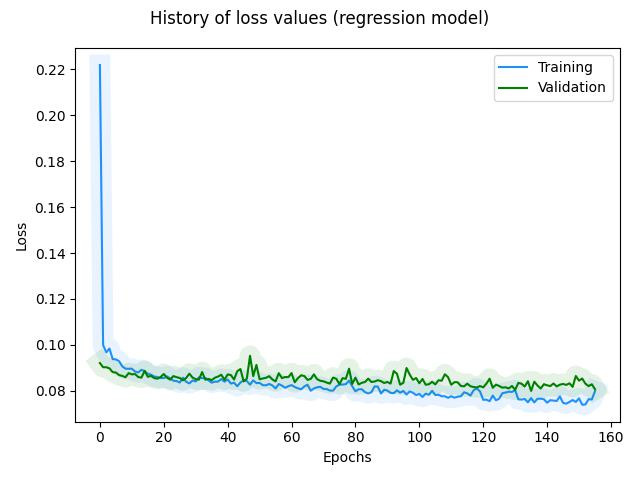

Values plotted in this chart, from the file beside it:
, loss, rmse, mse, mae, val_loss, val_rmse, val_mse, val_mae, _timestamp, _runtime
0, 0.222, 0.4594, 0.2111, 0.333, 0.09208, 0.2863, 0.08197, 0.239, 1727272530, 7
1, 0.09988, 0.3003, 0.09017, 0.2472, 0.09023, 0.2843, 0.08081, 0.2367, 1727272530, 7
2, 0.09673, 0.2957, 0.08745, 0.2433, 0.09023, 0.2847, 0.08106, 0.2349, 1727272530, 7
3, 0.09837, 0.2988, 0.08928, 0.2458, 0.08974, 0.2841, 0.08072, 0.2373, 1727272530, 7
4, 0.09378, 0.2912, 0.0848, 0.2389, 0.0881, 0.2814, 0.07916, 0.2335, 1727272530, 7
5, 0.09366, 0.2911, 0.08476, 0.2378, 0.08792, 0.2812, 0.07906, 0.234, 1727272530, 7
6, 0.09288, 0.2899, 0.08404, 0.2368, 0.0868, 0.2793, 0.07799, 0.2272, 1727272531, 8
7, 0.09063, 0.2861, 0.08184, 0.2335, 0.08646, 0.2787, 0.07769, 0.2261, 1727272531, 8
8, 0.08962, 0.2844, 0.08087, 0.2326, 0.08586, 0.2777, 0.07714, 0.2267, 1727272531, 8
9, 0.08956, 0.2843, 0.08085, 0.2313, 0.08768, 0.2811, 0.07899, 0.2337, 1727272531, 8
10, 0.08961, 0.2845, 0.08095, 0.2313, 0.08712, 0.2801, 0.07848, 0.2257, 1727272531, 8
11, 0.08834, 0.2823, 0.07972, 0.23, 0.08727, 0.2805, 0.07866, 0.2273, 1727272531, 8
12, 0.08796, 0.2817, 0.07938, 0.228, 0.08597, 0.2782, 0.0774, 0.2237, 1727272531, 8
13, 0.08911, 0.2838, 0.08056, 0.2306, 0.08569, 0.2778, 0.07716, 0.2239, 1727272532, 9
14, 0.08854, 0.2829, 0.08003, 0.2291, 0.08864, 0.2831, 0.08015, 0.2226, 1727272532, 9
15, 0.08737, 0.2809, 0.07889, 0.2272, 0.08607, 0.2786, 0.0776, 0.2294, 1727272532, 9
16, 0.08701, 0.2803, 0.07855, 0.2277, 0.08644, 0.2793, 0.07799, 0.2225, 1727272532, 9
17, 0.08619, 0.2789, 0.07777, 0.2252, 0.08551, 0.2777, 0.0771, 0.2239, 1727272532, 9
18, 0.08597, 0.2785, 0.07757, 0.2248, 0.08524, 0.2772, 0.07686, 0.224, 1727272532, 9
19, 0.08554, 0.2778, 0.07718, 0.2241, 0.08593, 0.2786, 0.07759, 0.2219, 1727272532, 9
20, 0.08551, 0.2778, 0.07719, 0.2244, 0.08729, 0.281, 0.07899, 0.2207, 1727272533, 10
21, 0.08622, 0.2792, 0.07793, 0.226, 0.08565, 0.2782, 0.07737, 0.2223, 1727272533, 10
22, 0.08537, 0.2777, 0.07711, 0.2237, 0.08484, 0.2767, 0.07659, 0.2228, 1727272533, 10
23, 0.08436, 0.2759, 0.07613, 0.2222, 0.08638, 0.2796, 0.07816, 0.2225, 1727272533, 10
24, 0.08421, 0.2757, 0.076, 0.221, 0.08589, 0.2787, 0.0777, 0.2198, 1727272533, 10
25, 0.08357, 0.2746, 0.07539, 0.2211, 0.08556, 0.2782, 0.07739, 0.2215, 1727272533, 10
26, 0.08568, 0.2784, 0.07753, 0.2243, 0.08454, 0.2764, 0.0764, 0.2215, 1727272533, 10
27, 0.08389, 0.2753, 0.07577, 0.2216, 0.08556, 0.2783, 0.07745, 0.2229, 1727272534, 11
28, 0.08318, 0.274, 0.07509, 0.2195, 0.08742, 0.2817, 0.07934, 0.2317, 1727272534, 11
29, 0.08445, 0.2764, 0.07638, 0.2218, 0.08575, 0.2787, 0.0777, 0.2264, 1727272534, 11
30, 0.08406, 0.2757, 0.07603, 0.2221, 0.08501, 0.2775, 0.07699, 0.2214, 1727272534, 11
31, 0.08585, 0.279, 0.07784, 0.224, 0.08484, 0.2772, 0.07684, 0.2212, 1727272534, 11
32, 0.08542, 0.2783, 0.07743, 0.2238, 0.08812, 0.2831, 0.08015, 0.2229, 1727272534, 11
33, 0.08559, 0.2786, 0.07764, 0.2244, 0.08482, 0.2773, 0.07688, 0.2223, 1727272534, 11
34, 0.08456, 0.2768, 0.07663, 0.2226, 0.08515, 0.2779, 0.07723, 0.2201, 1727272535, 12
35, 0.08351, 0.275, 0.0756, 0.2198, 0.0846, 0.277, 0.07671, 0.2252, 1727272535, 12
36, 0.08395, 0.2758, 0.07607, 0.2209, 0.08566, 0.2789, 0.07779, 0.224, 1727272535, 12
37, 0.08398, 0.2759, 0.07613, 0.2214, 0.08617, 0.2799, 0.07834, 0.2208, 1727272535, 12
38, 0.08509, 0.278, 0.07727, 0.2245, 0.08695, 0.2813, 0.07914, 0.2276, 1727272535, 12
39, 0.08394, 0.2759, 0.07614, 0.2203, 0.08478, 0.2775, 0.077, 0.22, 1727272535, 12
40, 0.08491, 0.2777, 0.07714, 0.2234, 0.08709, 0.2817, 0.07933, 0.2239, 1727272535, 12
41, 0.08311, 0.2745, 0.07537, 0.2204, 0.08685, 0.2813, 0.07912, 0.2218, 1727272536, 13
42, 0.08348, 0.2753, 0.07577, 0.2202, 0.08486, 0.2778, 0.07716, 0.2264, 1727272536, 13
43, 0.08196, 0.2725, 0.07427, 0.2179, 0.08852, 0.2843, 0.08085, 0.2325, 1727272536, 13
44, 0.08357, 0.2755, 0.07591, 0.2208, 0.08944, 0.286, 0.08179, 0.2317, 1727272536, 13
45, 0.0846, 0.2774, 0.07697, 0.223, 0.08406, 0.2765, 0.07644, 0.2226, 1727272536, 13
46, 0.08421, 0.2768, 0.0766, 0.2231, 0.08526, 0.2787, 0.07767, 0.2295, 1727272536, 13
47, 0.08263, 0.274, 0.07505, 0.2203, 0.0952, 0.296, 0.08764, 0.2269, 1727272536, 13
48, 0.08452, 0.2774, 0.07697, 0.2245, 0.08635, 0.2807, 0.0788, 0.2218, 1727272537, 14
49, 0.0833, 0.2753, 0.07577, 0.2201, 0.09124, 0.2894, 0.08372, 0.2354, 1727272537, 14
50, 0.08341, 0.2755, 0.07591, 0.2216, 0.08498, 0.2784, 0.07749, 0.2214, 1727272537, 14
51, 0.08241, 0.2738, 0.07495, 0.2198, 0.08534, 0.2791, 0.07789, 0.218, 1727272537, 14
52, 0.08235, 0.2737, 0.07492, 0.2189, 0.08564, 0.2797, 0.07822, 0.2218, 1727272537, 14
53, 0.08294, 0.2748, 0.07553, 0.2197, 0.08634, 0.281, 0.07895, 0.2286, 1727272538, 15
54, 0.0823, 0.2737, 0.07492, 0.2196, 0.08491, 0.2785, 0.07754, 0.2182, 1727272538, 15
55, 0.081, 0.2714, 0.07365, 0.2159, 0.08407, 0.277, 0.07674, 0.2229, 1727272538, 15
56, 0.0829, 0.2749, 0.07559, 0.2203, 0.08764, 0.2834, 0.08034, 0.2199, 1727272538, 15
57, 0.08221, 0.2737, 0.07493, 0.2189, 0.08551, 0.2797, 0.07824, 0.2189, 1727272538, 15
58, 0.08126, 0.2721, 0.07401, 0.217, 0.08596, 0.2806, 0.07873, 0.2311, 1727272538, 15
59, 0.08197, 0.2734, 0.07475, 0.2186, 0.08592, 0.2806, 0.07871, 0.2248, 1727272539, 16
... 96 more rows
